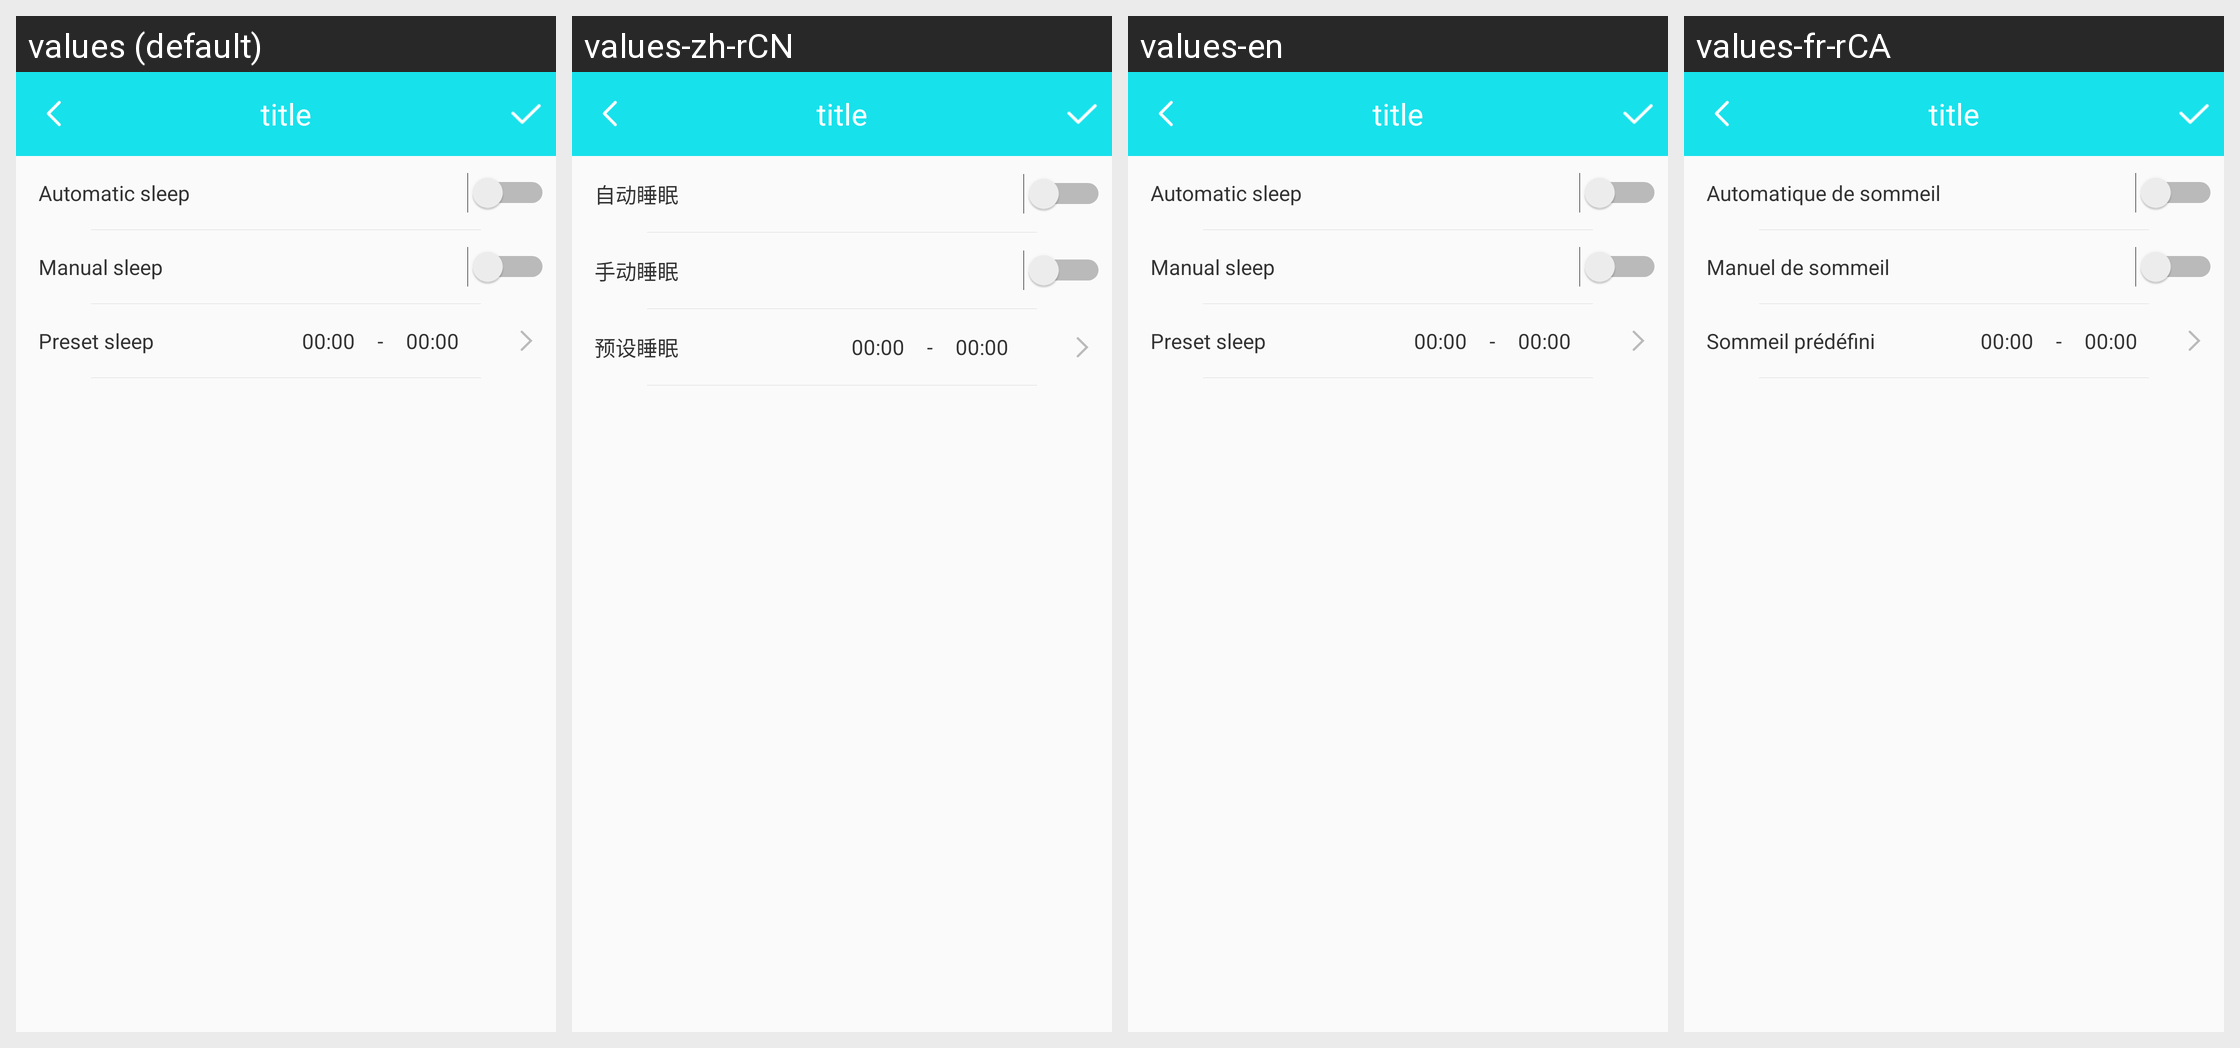

Locale-by-locale string values for the Android screen shown in this grid:
Android screen res/layout/b18i_sleep_goal_layout.xml rendered under 4 locales, left to right: values (default), values-zh-rCN, values-en, values-fr-rCA. Device: Nexus 5 (rendered at 1080×1920; each locale shown at half size, 540×960, under a caption strip naming it); theme BAppTheme.
Other locales in the repository, not shown: values-de-rDE, values-es-rES, values-fr-rBE, values-fr-rFR, values-it-rCH, values-it-rIT, values-ja-rJP, values-ko-rKR, values-pt-rBR, values-ru-rRU, values-vi-rVN, values-zh-rHK, values-zh-rTW.
Strings drawn on this screen, with the default value and each locale's value (text and hints the layout hard-codes, and strings that could not be matched under every locale, appear in the picture but are not listed):

automaticsleep
  values: Automatic sleep
  values-zh-rCN: 自动睡眠
  values-en: Automatic sleep
  values-fr-rCA: Automatique de sommeil

manualsleep
  values: Manual sleep
  values-zh-rCN: 手动睡眠
  values-en: Manual sleep
  values-fr-rCA: Manuel de sommeil

preset_sleep
  values: Preset sleep
  values-zh-rCN: 预设睡眠
  values-en: Preset sleep
  values-fr-rCA: Sommeil prédéfini
